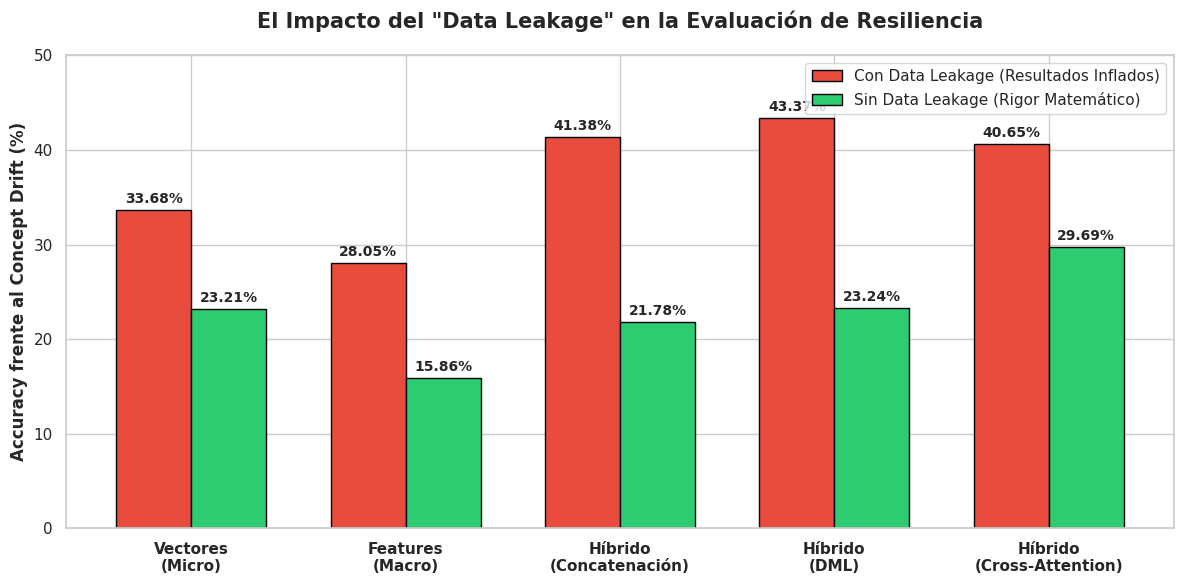
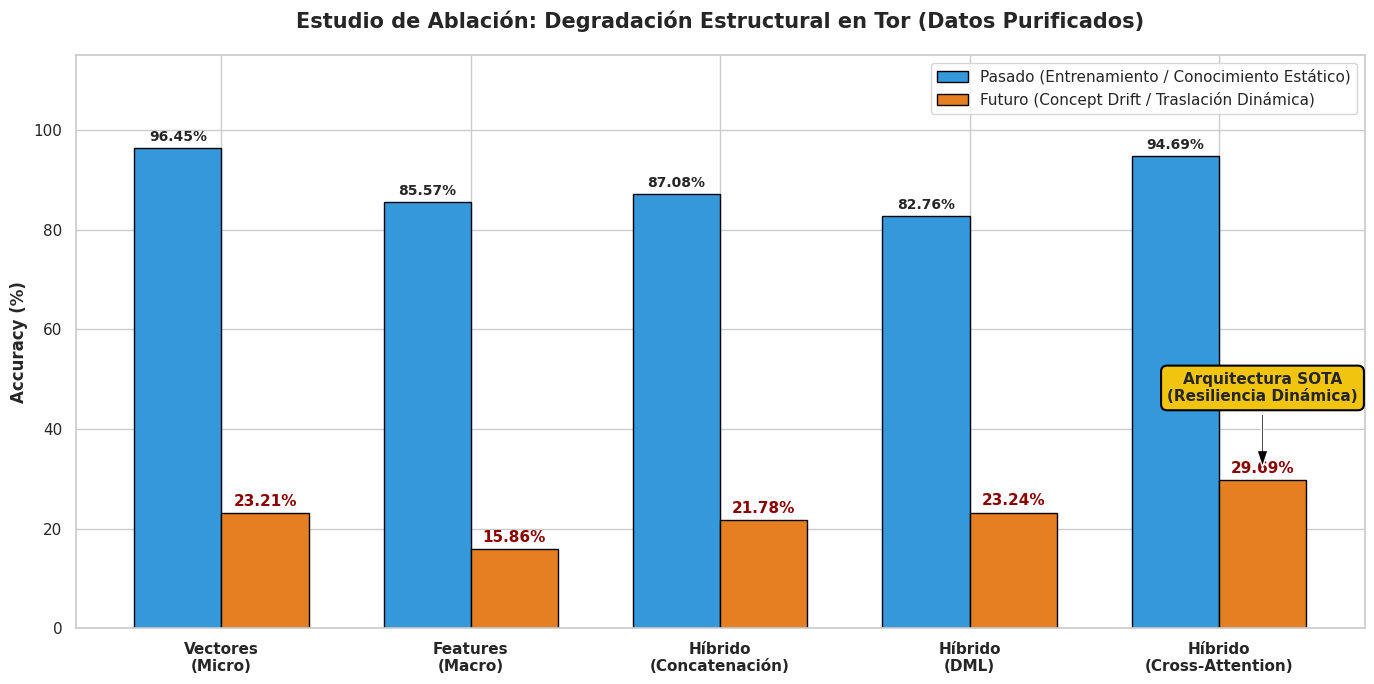

Reproduce these figures in Python, in order.
"""
=========================================================================================
⚡ UNIVERSIDAD / INSTITUTO DE INVESTIGACIÓN Y DESARROLLO DE IA
🔬 LABORATORIO DE CIBERSEGURIDAD Y ANÁLISIS DE TRÁFICO AVANZADO (WFP)
=========================================================================================
📂 ARCHIVO: GEN_Resultados_Finales.py
🚀 VERSIÓN: 1.0 (Consolidación Final del Estudio de Ablación)
👤 INVESTIGADOR: bsierra@zeus
📅 FECHA DE CREACIÓN: 16 de Julio, 2026

-----------------------------------------------------------------------------------------
📝 RESUMEN ACADÉMICO / METODOLOGÍA:
    Este script genera las gráficas maestras conclusivas para el documento de tesis.
    Sintetiza todos los resultados empíricos obtenidos en la evaluación del Concept Drift,
    contrastando el impacto crítico del "Data Leakage" (Fuga de Datos temporal por mala
    praxis de escalado) y estableciendo el Estado del Arte real de las arquitecturas 
    híbridas purificadas (65 sitios, 94 variables inmutables).

EVIDENCIAS GENERADAS:
    1. G_Final_1_DataLeakage.png: Demuestra cómo la fuga de datos inflaba artificialmente 
       la resiliencia de los modelos, validando el rigor metodológico aplicado en la Fase 2.
    2. G_Final_2_EstadoDelArte.png: Comparativa absoluta Pasado vs Futuro (Sin Leakage).
       Corona a la arquitectura de Cross-Attention (Gating Dinámico) como la solución 
       más robusta frente a la degradación temporal en redes Tor.
=========================================================================================
"""

import matplotlib
matplotlib.use('Agg')  # Configuración para entornos headless (Servidores Linux como Zeus)

import matplotlib.pyplot as plt
import numpy as np
import seaborn as sns
import os

# --- 1. CONFIGURACIÓN DEL ENTORNO VISUAL ---
print("\n" + "═"*70)
print("🎨 GENERANDO GRÁFICAS MAESTRAS DE CONCLUSIÓN (ESTUDIO DE ABLACIÓN)")
print("═"*70)

# Estilo académico limpio y profesional
sns.set_theme(style="whitegrid")
SAVE_DIR = "graficas_tesis_finales"
os.makedirs(SAVE_DIR, exist_ok=True)

# --- 2. DATOS EMPÍRICOS RECOPILADOS ---
# Nombres de las arquitecturas evaluadas
modelos = ['Vectores\n(Micro)', 'Features\n(Macro)', 'Híbrido\n(Concatenación)', 'Híbrido\n(DML)', 'Híbrido\n(Cross-Attention)']

# Datos de la Fase 1: Con Fuga de Datos (Ilusión de Resiliencia)
drift_con_leakage = [33.68, 28.05, 41.38, 43.37, 40.65]

# Datos de la Fase 2: Purificados / Rigor Científico (Realidad)
pasado_sin_leakage = [96.45, 85.57, 87.08, 82.76, 94.69]
drift_sin_leakage = [23.21, 15.86, 21.78, 23.24, 29.69]

x = np.arange(len(modelos))
width = 0.35  # Ancho estándar de las barras

# ===========================================================================
# GRÁFICA 1: LA ILUSIÓN VS LA REALIDAD (El impacto del Data Leakage)
# ===========================================================================
print("⏳ [1/2] Dibujando Gráfica de Impacto del Data Leakage...")

fig1, ax1 = plt.subplots(figsize=(12, 6))

# Barras para la comparativa de la caída en el Drift
rects1 = ax1.bar(x - width/2, drift_con_leakage, width, label='Con Data Leakage (Resultados Inflados)', color='#e74c3c', edgecolor='black')
rects2 = ax1.bar(x + width/2, drift_sin_leakage, width, label='Sin Data Leakage (Rigor Matemático)', color='#2ecc71', edgecolor='black')

# Formato de la Gráfica 1
ax1.set_ylabel('Accuracy frente al Concept Drift (%)', fontsize=12, fontweight='bold')
ax1.set_title('El Impacto del "Data Leakage" en la Evaluación de Resiliencia', fontsize=15, fontweight='bold', pad=20)
ax1.set_xticks(x)
ax1.set_xticklabels(modelos, fontsize=11, fontweight='bold')
ax1.legend(fontsize=11, loc='upper right')
ax1.set_ylim(0, 50)  # Límite ajustado para enfocar en la caída baja

# Función auxiliar para añadir los porcentajes sobre las barras
def autolabel(rects, ax):
    """Adjunta una etiqueta de texto sobre cada barra mostrando su altura."""
    for rect in rects:
        height = rect.get_height()
        ax.annotate(f'{height}%',
                    xy=(rect.get_x() + rect.get_width() / 2, height),
                    xytext=(0, 3),  # 3 puntos de desplazamiento vertical
                    textcoords="offset points",
                    ha='center', va='bottom', fontsize=10, fontweight='bold')

autolabel(rects1, ax1)
autolabel(rects2, ax1)

plt.tight_layout()
ruta_g1 = os.path.join(SAVE_DIR, 'G_Final_1_DataLeakage.png')
plt.savefig(ruta_g1, dpi=300)
plt.close()

# ===========================================================================
# GRÁFICA 2: ESTADO DEL ARTE - RESILIENCIA REAL (Solo Modelos Purificados)
# ===========================================================================
print("⏳ [2/2] Dibujando Gráfica del Estado del Arte (Estudio de Ablación)...")

fig2, ax2 = plt.subplots(figsize=(14, 7))

# Barras para la comparativa Pasado (Conocimiento) vs Futuro (Drift)
rects_pasado = ax2.bar(x - width/2, pasado_sin_leakage, width, label='Pasado (Entrenamiento / Conocimiento Estático)', color='#3498db', edgecolor='black')
rects_futuro = ax2.bar(x + width/2, drift_sin_leakage, width, label='Futuro (Concept Drift / Traslación Dinámica)', color='#e67e22', edgecolor='black')

# Formato de la Gráfica 2
ax2.set_ylabel('Accuracy (%)', fontsize=12, fontweight='bold')
ax2.set_title('Estudio de Ablación: Degradación Estructural en Tor (Datos Purificados)', fontsize=15, fontweight='bold', pad=20)
ax2.set_xticks(x)
ax2.set_xticklabels(modelos, fontsize=11, fontweight='bold')
ax2.legend(fontsize=11, loc='upper right')
ax2.set_ylim(0, 115) # Margen extra superior para las flechas/cajas de anotación

# Etiquetas estándar para el pasado
autolabel(rects_pasado, ax2)

# Etiquetas rojas para resaltar la caída en el futuro
for rect in rects_futuro:
    height = rect.get_height()
    ax2.annotate(f'{height}%',
                xy=(rect.get_x() + rect.get_width() / 2, height),
                xytext=(0, 3), textcoords="offset points",
                ha='center', va='bottom', fontsize=11, fontweight='bold', color='darkred')

# Anotación especial destacando la arquitectura vencedora
indice_ganador = 4 # Posición de Cross-Attention en el array (índice 4)
ax2.annotate('Arquitectura SOTA\n(Resiliencia Dinámica)', 
            xy=(indice_ganador + width/2, drift_sin_leakage[indice_ganador] + 2), 
            xytext=(indice_ganador + width/2, 45),
            arrowprops=dict(facecolor='black', shrink=0.05, width=1.5, headwidth=8),
            ha='center', va='bottom', fontsize=11, fontweight='bold',
            bbox=dict(boxstyle="round,pad=0.4", fc="#f1c40f", ec="black", lw=1.5))

plt.tight_layout()
ruta_g2 = os.path.join(SAVE_DIR, 'G_Final_2_EstadoDelArte.png')
plt.savefig(ruta_g2, dpi=300)
plt.close()

# --- 3. FINALIZACIÓN Y REPORTE ---
print("\n" + "🏆"*25)
print(" ✅ EJECUCIÓN COMPLETADA EXITOSAMENTE")
print(f" 📂 Las gráficas se han guardado en el directorio: ./{SAVE_DIR}/")
print("    1. G_Final_1_DataLeakage.png")
print("    2. G_Final_2_EstadoDelArte.png")
print("🏆"*25 + "\n")
